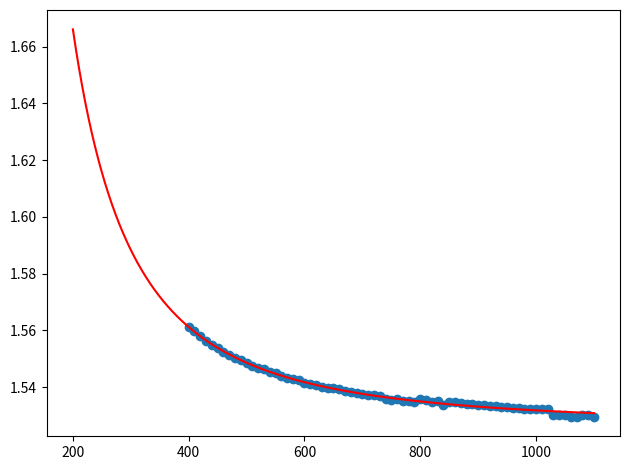

Generate this figure with matplotlib:
import numpy as np
import matplotlib.pyplot as plt

def func(X,d):
	x,n = X
	r = ( (n - 1) / (n + 1) ) ** 2
	return -np.log10( ((1 - r)**2)  / (1 + (r**2) - (2*r*np.cos(4*np.pi*n*d/x)))) 
 
def n(polymer,wavelength):
        ## Use cauchy formula and data from literature to extract index of refraction
        if polymer == "PVC":
                return np.ones(wavelength.shape[0]) * 1.531
        if polymer == "PS":
                return 1.5718 + (8412 / (wavelength ** 2)) + ((2.35*(10**8)) / (wavelength ** 4)) 
xx = [0.4,0.41,0.42,0.43,0.44,0.45,0.46,0.47,0.48,0.49,0.5,0.51,0.52,0.53,0.54,0.55,0.56,0.57,0.58,0.59,0.6,0.61,0.62,0.63,0.64,0.65,0.66,0.67,0.68,0.69,0.7,0.71,0.72,0.73,0.74,0.75,0.76,0.77,0.78,0.79,0.8,0.81,0.82,0.83,0.84,0.85,0.86,0.87,0.88,0.89,0.9,0.91,0.92,0.93,0.94,0.95,0.96,0.97,0.98,0.99,1,1.01,1.02,1.03,1.04,1.05,1.06,1.07,1.08,1.09,1.1]
xx = np.array(xx)
xx *= 1000
yy = [1.56135,1.55983,1.55812,1.55625,1.55491,1.55388,1.55236,1.55145,1.5501,1.5494,1.5485,1.54761,1.54692,1.54626,1.54533,1.54493,1.54389,1.54325,1.54275,1.54238,1.54137,1.54114,1.54073,1.54004,1.53987,1.53987,1.53946,1.5388,1.53812,1.53791,1.53754,1.53727,1.53732,1.53674,1.53593,1.53544,1.53569,1.53528,1.53526,1.53468,1.53569,1.53552,1.53471,1.53519,1.53362,1.5349,1.53466,1.53446,1.53413,1.53407,1.53383,1.53361,1.53341,1.53331,1.53305,1.53287,1.53283,1.53264,1.53235,1.53245,1.53235,1.5323,1.53238,1.53013,1.53015,1.53012,1.52952,1.52961,1.53008,1.53006,1.52963]
yy = np.array(yy)

coef = np.polyfit(1/xx**2,yy,1)
print(coef)
x = np.linspace(200,1100,1000)
y = coef[1] + coef[0] / x**2
plt.scatter(xx,yy)
plt.plot(x,y,c="r")
plt.tight_layout()
plt.show()
